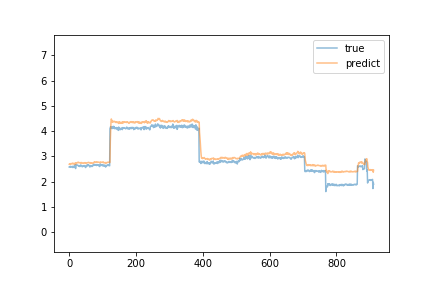

The data file committed next to this chart (first rows):
predict, true
2.689, 2.58
2.711, 2.58
2.698, 2.59
2.714, 2.58
2.698, 2.61
2.718, 2.57
2.708, 2.58
2.717, 2.58
2.715, 2.59
2.728, 2.61
2.715, 2.6
2.729, 2.56
2.707, 2.58
2.721, 2.57
2.712, 2.62
2.724, 2.57
2.7, 2.58
2.724, 2.61
2.713, 2.67
2.745, 2.52
2.703, 2.63
2.733, 2.67
2.745, 2.65
2.738, 2.65
2.754, 2.66
2.759, 2.66
2.77, 2.64
2.757, 2.63
2.763, 2.63
2.753, 2.64
2.757, 2.61
2.75, 2.61
2.743, 2.6
2.744, 2.62
2.739, 2.66
2.759, 2.66
2.746, 2.64
2.758, 2.62
2.749, 2.61
2.747, 2.59
2.729, 2.6
2.731, 2.62
2.73, 2.64
2.745, 2.61
2.731, 2.61
2.741, 2.62
2.747, 2.64
2.755, 2.63
2.753, 2.58
2.726, 2.56
2.73, 2.58
2.724, 2.63
2.74, 2.64
2.748, 2.66
2.751, 2.62
2.746, 2.63
2.76, 2.67
2.762, 2.65
2.767, 2.67
2.756, 2.64
... 852 more rows
